5-way image classification set "D00_dataset" from GitHub (delta0726/py-deeplearning); label vocabulary: knife, pen, scissors, stapler, sticky note.

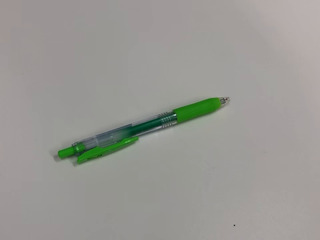
Label: pen

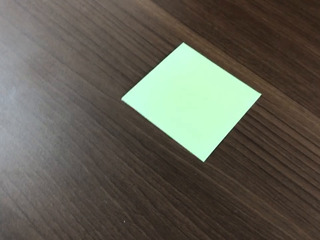
Label: sticky note

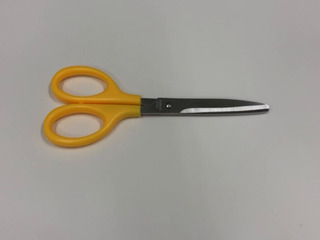
Label: scissors

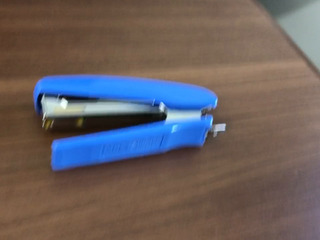
Label: stapler

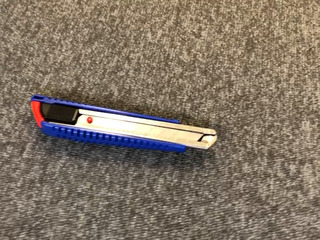
Label: knife

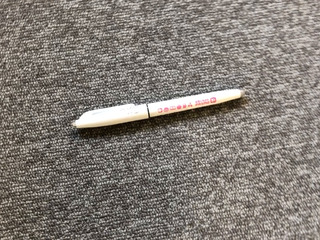
Label: pen
